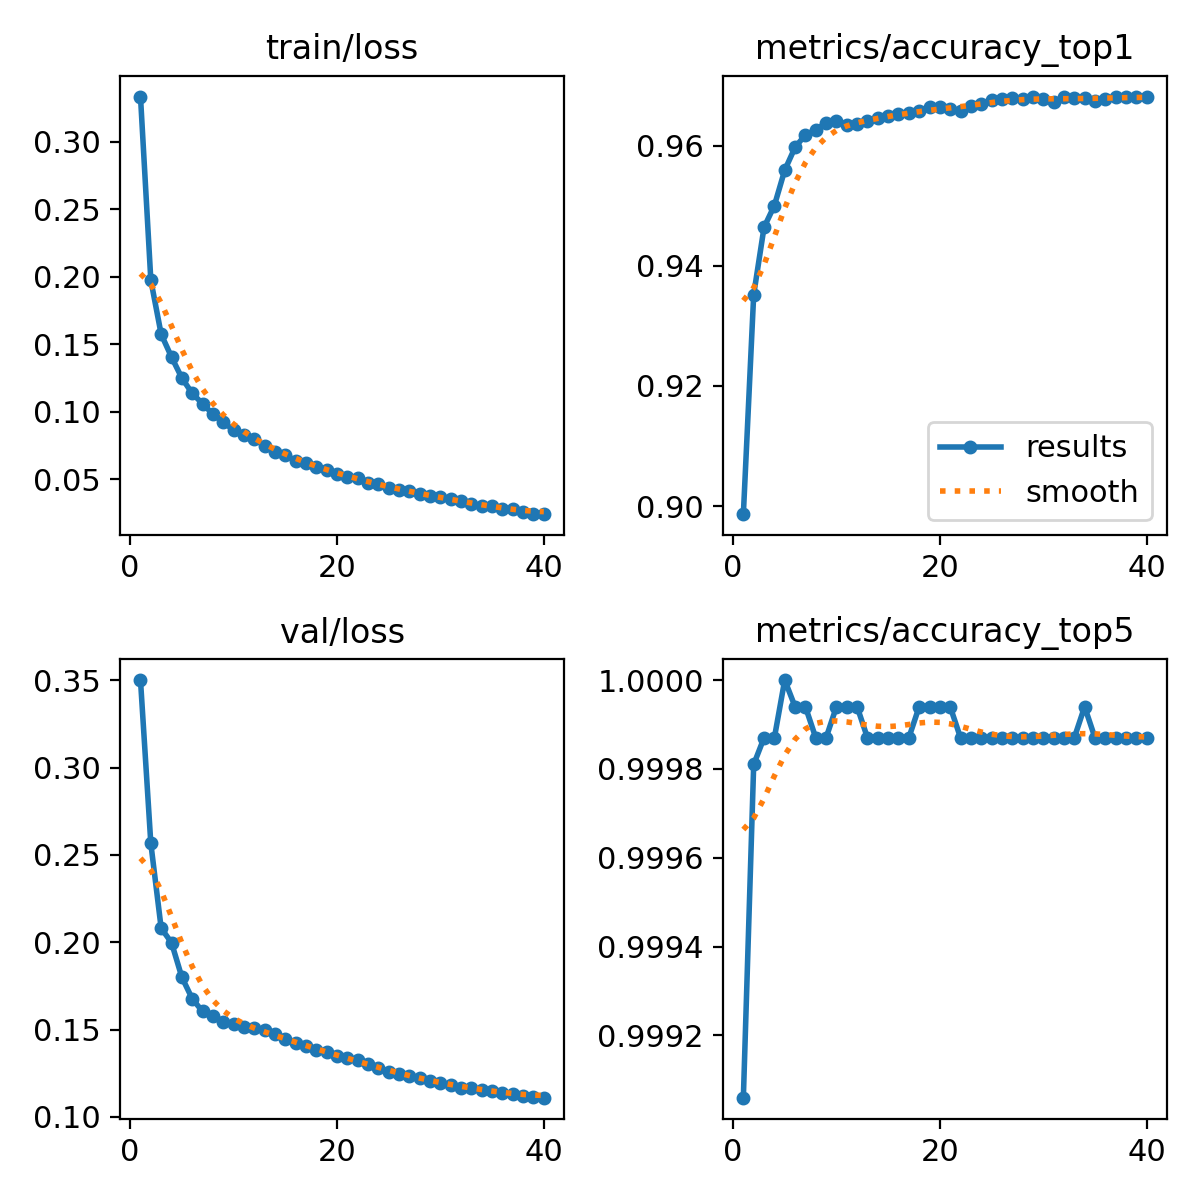

Values plotted in this chart, from the file beside it:
epoch, time, train/loss, metrics/accuracy_top1, metrics/accuracy_top5, val/loss, lr/pg0, lr/pg1, lr/pg2
1, 627.9, 0.3333, 0.8986, 0.9991, 0.3501, 0.0003332, 0.0003332, 0.06701
2, 1222, 0.1975, 0.9352, 0.9998, 0.2565, 0.0006501, 0.0006501, 0.03399
3, 1495, 0.1574, 0.9464, 0.9999, 0.208, 0.0009504, 0.0009504, 0.0009593
4, 1728, 0.1406, 0.95, 0.9999, 0.1998, 0.0009258, 0.0009258, 0.0009258
5, 1988, 0.125, 0.9559, 1, 0.18, 0.000901, 0.000901, 0.000901
6, 2306, 0.1137, 0.9597, 0.9999, 0.1677, 0.0008762, 0.0008762, 0.0008762
7, 2698, 0.106, 0.9618, 0.9999, 0.1604, 0.0008515, 0.0008515, 0.0008515
8, 2971, 0.09828, 0.9626, 0.9999, 0.1579, 0.0008268, 0.0008268, 0.0008268
9, 3274, 0.09225, 0.9638, 0.9999, 0.1544, 0.000802, 0.000802, 0.000802
10, 3538, 0.0866, 0.9641, 0.9999, 0.1531, 0.0007772, 0.0007772, 0.0007772
11, 3833, 0.08267, 0.9634, 0.9999, 0.1517, 0.0007525, 0.0007525, 0.0007525
12, 4021, 0.07995, 0.9636, 0.9999, 0.1512, 0.0007277, 0.0007277, 0.0007277
13, 4253, 0.07486, 0.964, 0.9999, 0.1497, 0.000703, 0.000703, 0.000703
14, 4466, 0.07011, 0.9646, 0.9999, 0.1472, 0.0006783, 0.0006783, 0.0006783
15, 4788, 0.06797, 0.9649, 0.9999, 0.1445, 0.0006535, 0.0006535, 0.0006535
16, 5015, 0.0639, 0.9653, 0.9999, 0.1425, 0.0006287, 0.0006287, 0.0006287
17, 5233, 0.06207, 0.9654, 0.9999, 0.1408, 0.000604, 0.000604, 0.000604
18, 5421, 0.05888, 0.9658, 0.9999, 0.1381, 0.0005793, 0.0005793, 0.0005793
19, 5637, 0.05682, 0.9663, 0.9999, 0.137, 0.0005545, 0.0005545, 0.0005545
20, 5872, 0.05368, 0.9665, 0.9999, 0.135, 0.0005297, 0.0005297, 0.0005297
21, 6296, 0.05188, 0.966, 0.9999, 0.1339, 0.000505, 0.000505, 0.000505
22, 6763, 0.05072, 0.9657, 0.9999, 0.1326, 0.0004802, 0.0004802, 0.0004802
23, 7029, 0.04724, 0.9665, 0.9999, 0.13, 0.0004555, 0.0004555, 0.0004555
24, 7210, 0.04637, 0.9668, 0.9999, 0.1282, 0.0004307, 0.0004307, 0.0004307
25, 7384, 0.04391, 0.9675, 0.9999, 0.1259, 0.000406, 0.000406, 0.000406
26, 7583, 0.04236, 0.9677, 0.9999, 0.1243, 0.0003813, 0.0003813, 0.0003813
27, 7747, 0.04137, 0.9679, 0.9999, 0.1233, 0.0003565, 0.0003565, 0.0003565
28, 7951, 0.039, 0.9678, 0.9999, 0.1222, 0.0003318, 0.0003318, 0.0003318
29, 8172, 0.03733, 0.9681, 0.9999, 0.1204, 0.000307, 0.000307, 0.000307
30, 8372, 0.03686, 0.9678, 0.9999, 0.1192, 0.0002823, 0.0002823, 0.0002823
31, 8902, 0.03543, 0.9673, 0.9999, 0.1182, 0.0002575, 0.0002575, 0.0002575
32, 9348, 0.03365, 0.968, 0.9999, 0.1168, 0.0002327, 0.0002327, 0.0002327
33, 9811, 0.03208, 0.9679, 0.9999, 0.1164, 0.000208, 0.000208, 0.000208
34, 10234, 0.03057, 0.9679, 0.9999, 0.1156, 0.0001833, 0.0001833, 0.0001833
35, 10687, 0.03044, 0.9674, 0.9999, 0.1147, 0.0001585, 0.0001585, 0.0001585
36, 11048, 0.0282, 0.9678, 0.9999, 0.1136, 0.0001337, 0.0001337, 0.0001337
37, 11280, 0.02773, 0.9681, 0.9999, 0.113, 0.000109, 0.000109, 0.000109
38, 11528, 0.02576, 0.9681, 0.9999, 0.1122, 8.425e-05, 8.425e-05, 8.425e-05
39, 11736, 0.02471, 0.968, 0.9999, 0.1116, 5.95e-05, 5.95e-05, 5.95e-05
40, 11971, 0.02424, 0.9681, 0.9999, 0.111, 3.475e-05, 3.475e-05, 3.475e-05
